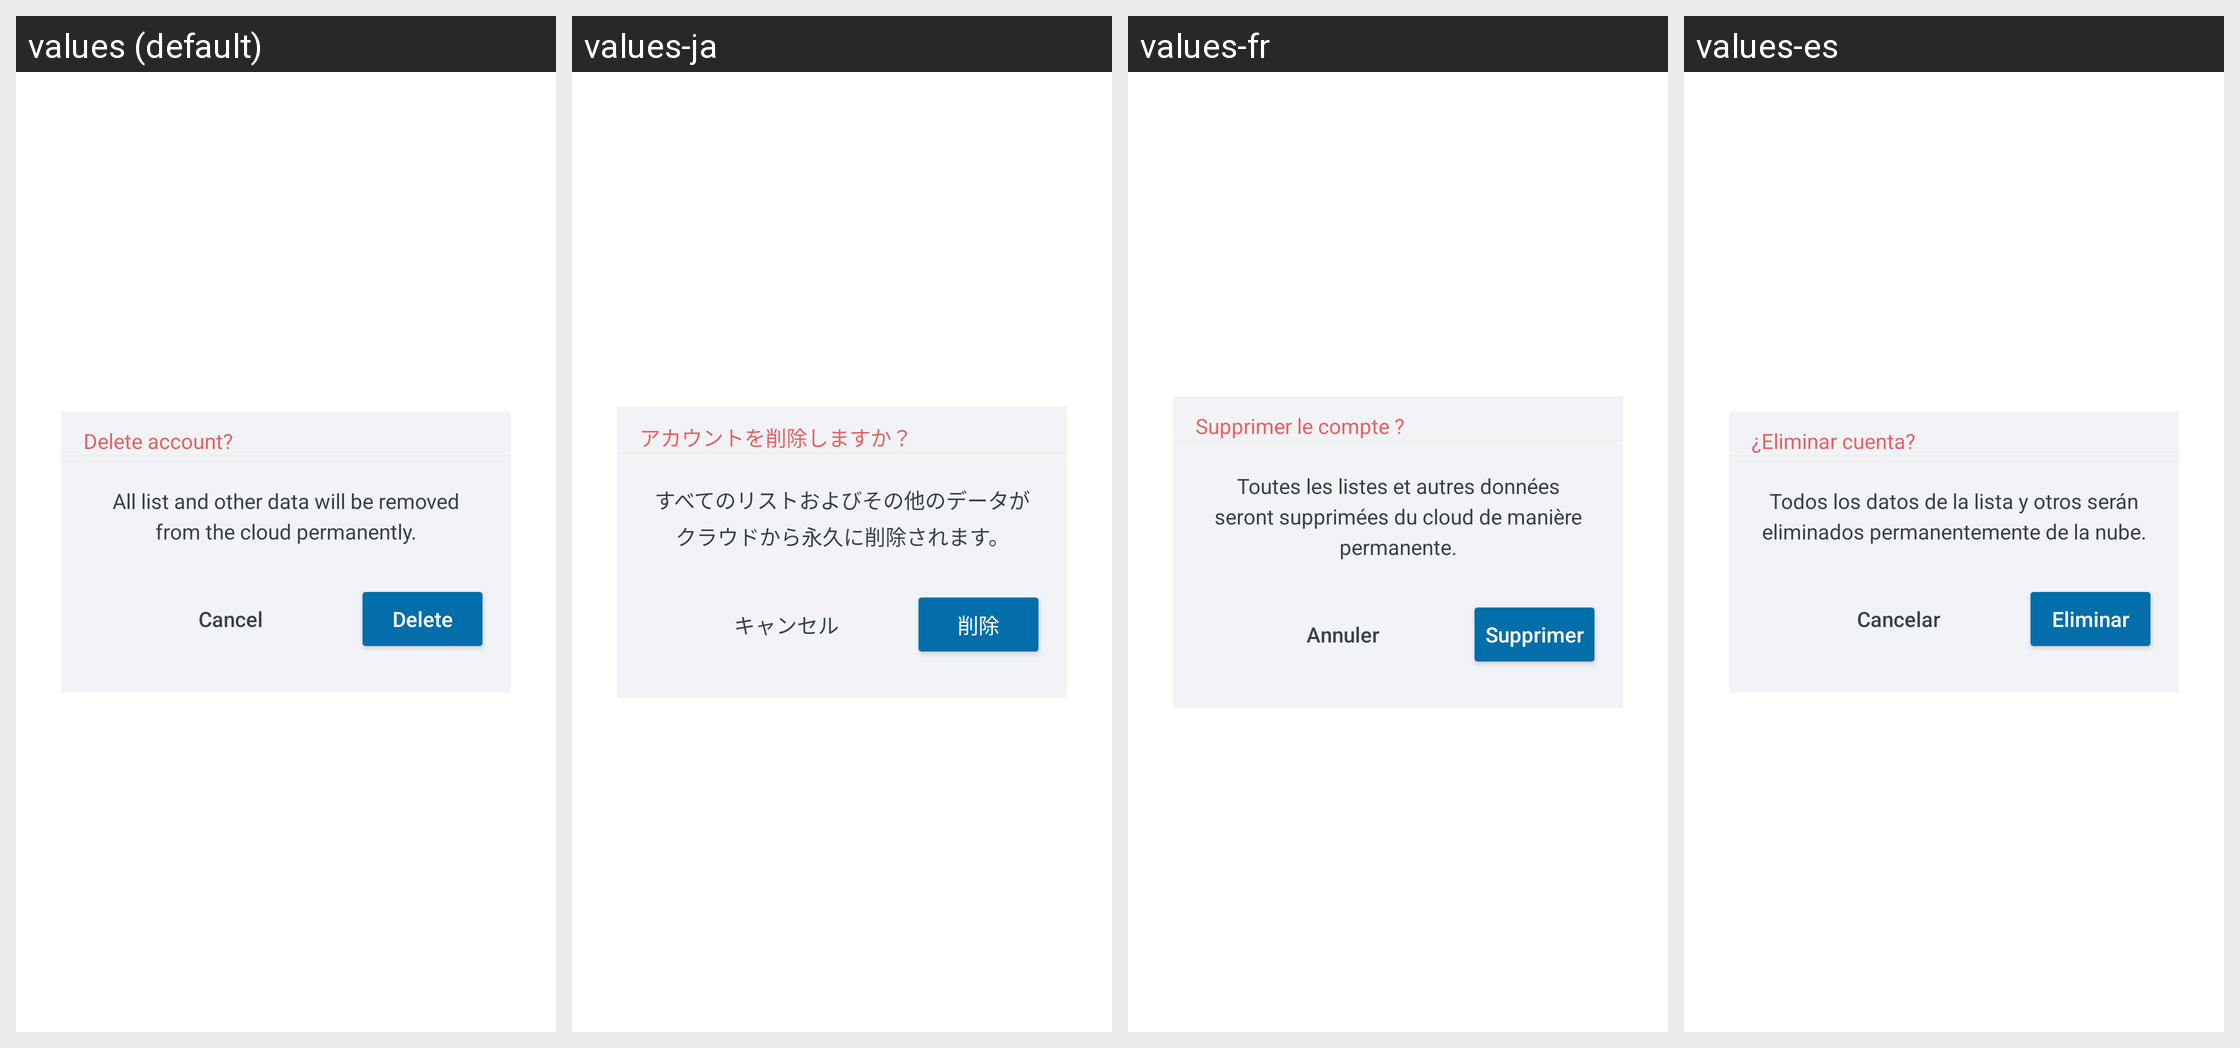

For this localized Android screen grid, give each drawn string resource with its value in every locale shown.
Android screen res/layout/custom_alert_delete_acount_dialog.xml rendered under 4 locales, left to right: values (default), values-ja, values-fr, values-es. Device: Nexus 5 (rendered at 1080×1920; each locale shown at half size, 540×960, under a caption strip naming it); theme Theme.ShoppingList.
Other locales in the repository, not shown: values-ar, values-de, values-hi, values-pl, values-pt, values-ru, values-zh.
Strings drawn on this screen, with the default value and each locale's value (text and hints the layout hard-codes, and strings that could not be matched under every locale, appear in the picture but are not listed):

custom_alert_delete_account_dialog__header
  values: Delete account?
  values-ja: アカウントを削除しますか？
  values-fr: Supprimer le compte ?
  values-es: ¿Eliminar cuenta?

custom_alert_delete_account_dialog__delete_account_text
  values: All list and other data will be removed from the cloud permanently.
  values-ja: すべてのリストおよびその他のデータがクラウドから永久に削除されます。
  values-fr: Toutes les listes et autres données seront supprimées du cloud de manière permanente.
  values-es: Todos los datos de la lista y otros serán eliminados permanentemente de la nube.

custom_alert_delete_account_dialog__CancelButton
  values: Cancel
  values-ja: キャンセル
  values-fr: Annuler
  values-es: Cancelar

custom_alert_delete_account_dialog__BtnSave
  values: Delete
  values-ja: 削除
  values-fr: Supprimer
  values-es: Eliminar
